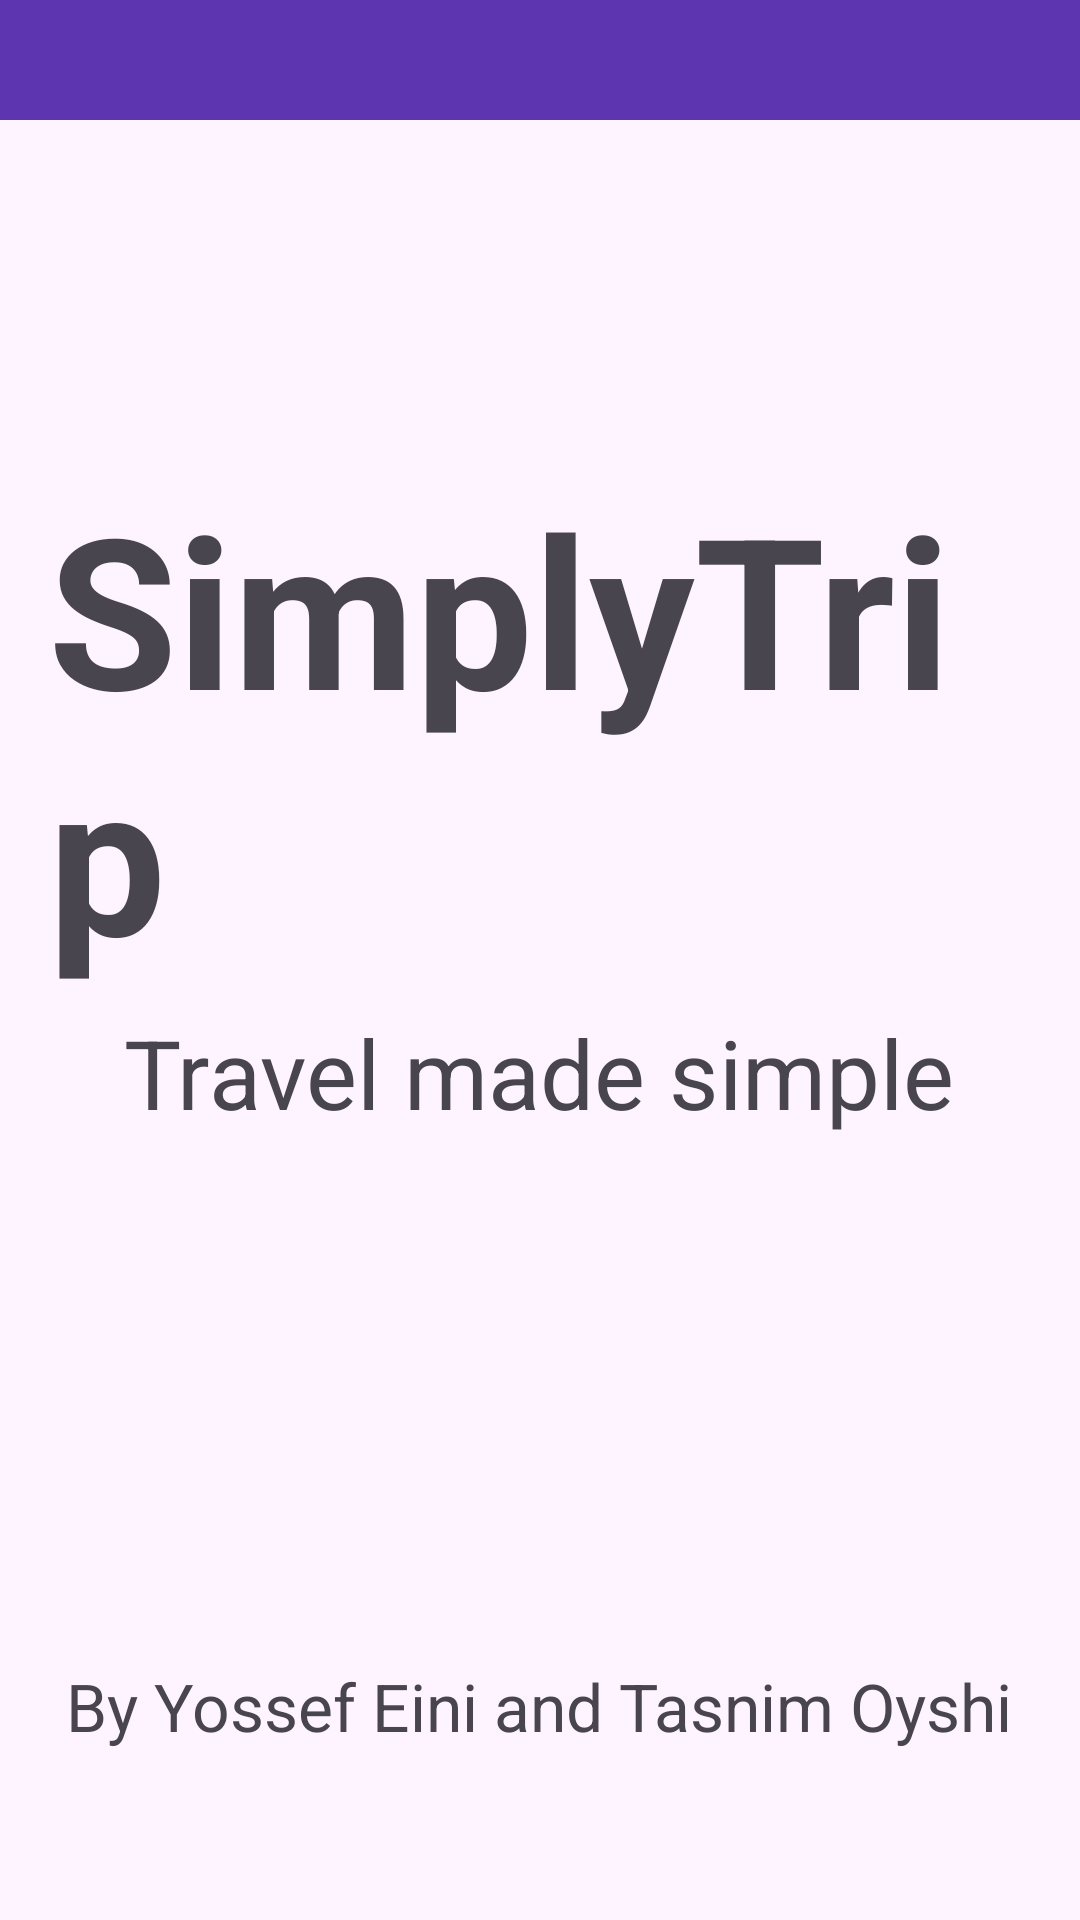

Write the Android layout XML for this screen, with the resource values it uses.
<!-- AndroidManifest.xml: application theme Theme.SimplyTrip -->
<!-- res/layout/activity_main.xml -->
<?xml version="1.0" encoding="utf-8"?>
<FrameLayout xmlns:android="http://schemas.android.com/apk/res/android"
    android:background="#5E35B1"
    android:layout_width="match_parent"
    android:layout_height="match_parent">

    <LinearLayout
        android:orientation="vertical"
        android:padding="16dp"
        android:gravity="center_horizontal"
        android:background="#FDF4FF"
        android:layout_marginTop="40dp"
        android:layout_width="match_parent"
        android:layout_height="match_parent">

        <TextView
            android:layout_marginTop="100dp"
            android:id="@+id/textTitle"
            android:text="SimplyTrip"
            android:textSize="70sp"
            android:textStyle="bold"
            android:layout_marginBottom="5dp"
            android:layout_width="wrap_content"
            android:layout_height="wrap_content" />

        <TextView
            android:id="@+id/textMotto"
            android:text="Travel made simple"
            android:textSize="32sp"
            android:layout_marginBottom="175dp"
            android:layout_width="wrap_content"
            android:layout_height="wrap_content" />

        <TextView
            android:id="@+id/textAuthors"
            android:text="By Yossef Eini and Tasnim Oyshi"
            android:textSize="22sp"
            android:layout_marginBottom="4dp"
            android:layout_width="wrap_content"
            android:layout_height="wrap_content" />

        <TextView
            android:id="@+id/textClassInfo"
            android:text="CS 175, F2025"
            android:textSize="22sp"
            android:layout_marginBottom="40dp"
            android:layout_width="wrap_content"
            android:layout_height="wrap_content" />

        <Button
            android:id="@+id/buttonGetStarted"
            android:text="Get Started Today"
            android:textSize="26sp"
            android:paddingTop="24dp"
            android:paddingBottom="24dp"
            android:layout_width="match_parent"
            android:layout_height="wrap_content" />

    </LinearLayout>

</FrameLayout>
<!-- resources referenced by this layout -->
<resources>
  <style name="Theme.SimplyTrip" parent="Base.Theme.SimplyTrip" />
  <style name="Base.Theme.SimplyTrip" parent="Theme.Material3.DayNight.NoActionBar">
          
          
      </style>
</resources>
